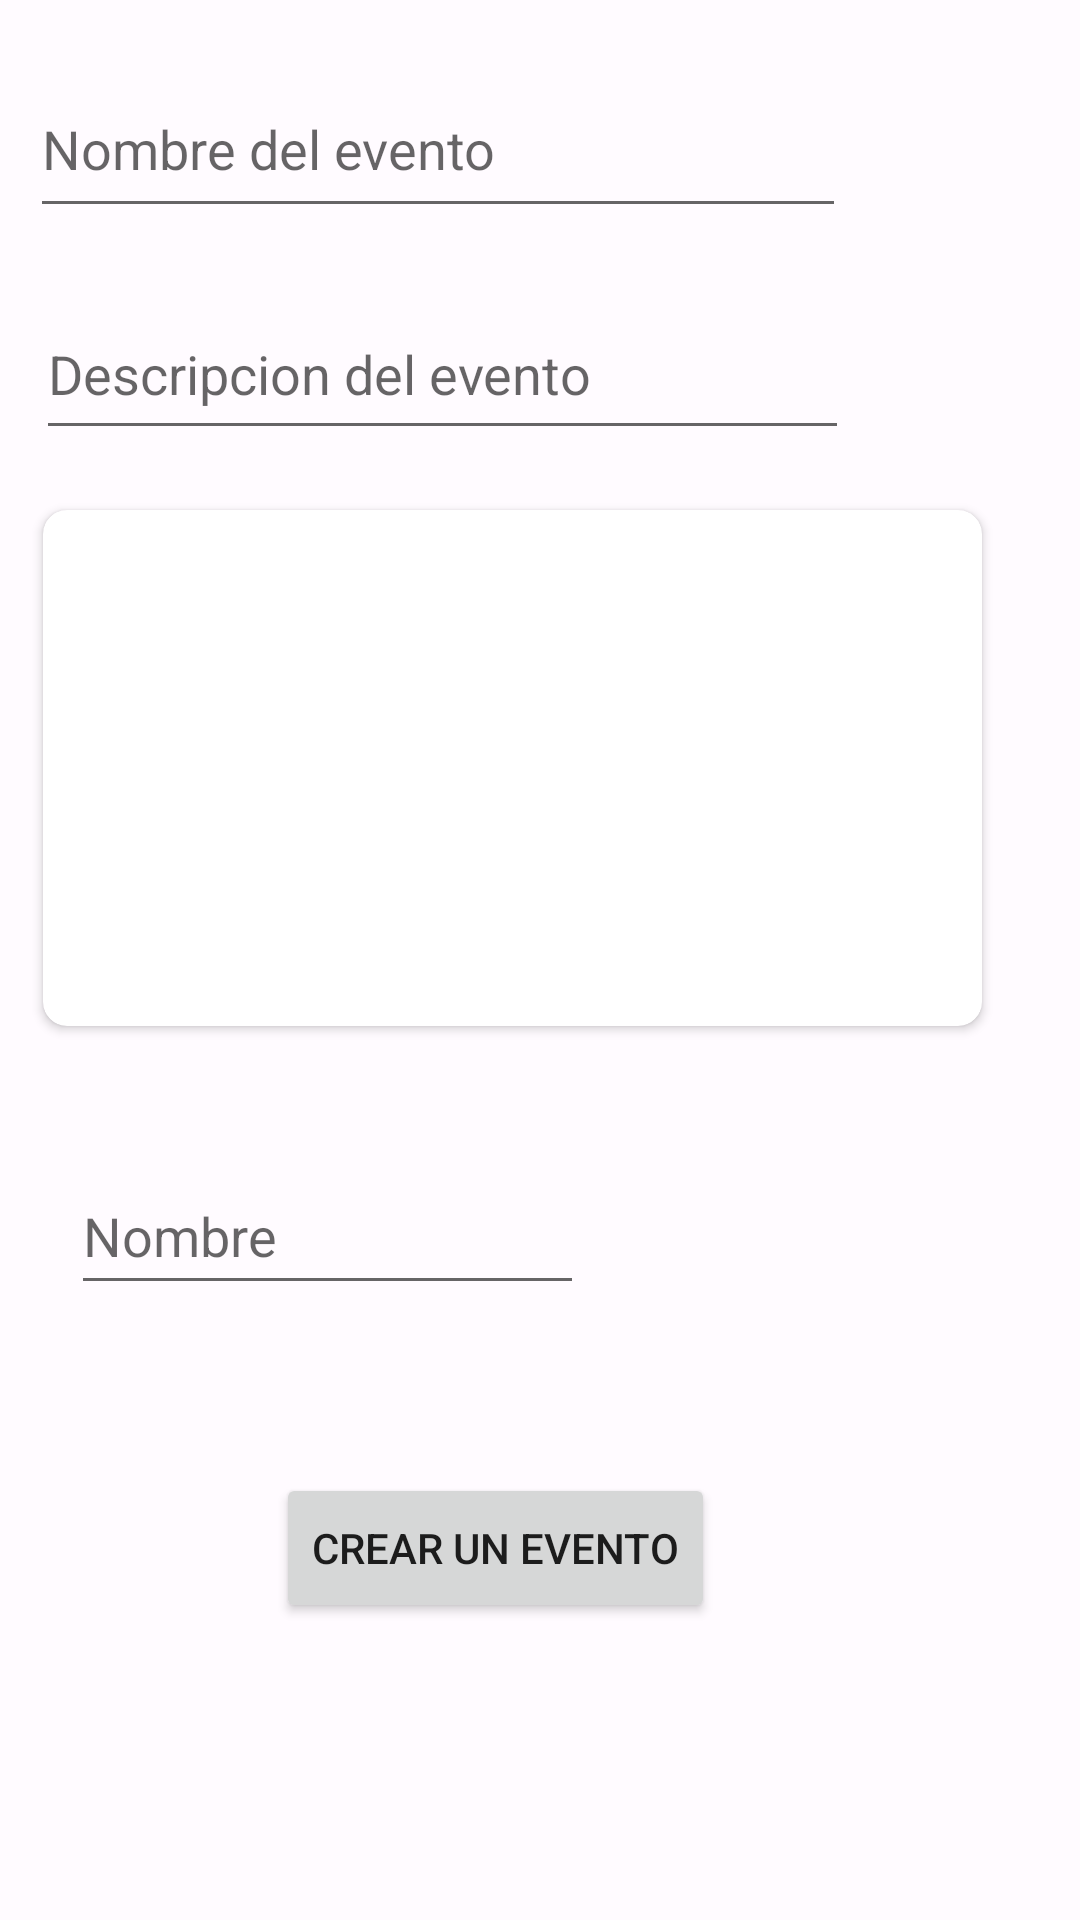

Here is an Android app screen rendered from its layout file. Give the layout XML and the strings, colors and styles it references.
<!-- AndroidManifest.xml: application theme Theme.Examen_201810050092_Ejercicio3 -->
<!-- res/layout/fragment_notifications.xml -->
<?xml version="1.0" encoding="utf-8"?>
<androidx.constraintlayout.widget.ConstraintLayout xmlns:android="http://schemas.android.com/apk/res/android"
    xmlns:app="http://schemas.android.com/apk/res-auto"
    xmlns:tools="http://schemas.android.com/tools"
    android:layout_width="match_parent"
    android:layout_height="match_parent"
    tools:context=".ui.notifications.NotificationsFragment">

    <Button
        android:id="@+id/btnGuardarevento"
        android:layout_width="wrap_content"
        android:layout_height="50dp"
        android:layout_marginTop="56dp"
        android:text="Crear un Evento"
        app:layout_constraintEnd_toEndOf="parent"
        app:layout_constraintHorizontal_bias="0.43"

        app:layout_constraintStart_toStartOf="parent"
        app:layout_constraintTop_toBottomOf="@+id/tilNombre"
        tools:ignore="MissingConstraints" />

    <com.google.android.material.textfield.TextInputEditText
        android:id="@+id/tilNombre"
        android:layout_width="171dp"
        android:layout_height="49dp"
        android:layout_marginTop="44dp"
        android:hint="@string/lbl_nombre"
        app:layout_constraintEnd_toEndOf="parent"
        app:layout_constraintHorizontal_bias="0.125"
        app:layout_constraintStart_toStartOf="parent"
        app:layout_constraintTop_toBottomOf="@+id/cvData" />\

    <com.google.android.material.textfield.TextInputEditText
        android:id="@+id/tilNombreevento"
        android:layout_width="272dp"
        android:layout_height="56dp"
        android:layout_marginTop="20dp"
        android:hint="@string/lbl_nombreevento"
        app:layout_constraintEnd_toEndOf="parent"
        app:layout_constraintHorizontal_bias="0.115"
        app:layout_constraintStart_toStartOf="parent"
        app:layout_constraintTop_toTopOf="parent"
        tools:ignore="MissingConstraints" />

    <com.google.android.material.textfield.TextInputEditText
        android:id="@+id/tildescripciondelevento"
        android:layout_width="271dp"
        android:layout_height="54dp"
        android:layout_marginTop="20dp"
        android:hint="@string/lbl_descripciondelevento"
        app:layout_constraintEnd_toEndOf="parent"
        app:layout_constraintHorizontal_bias="0.135"
        app:layout_constraintStart_toStartOf="parent"
        app:layout_constraintTop_toBottomOf="@+id/tilNombreevento"
        tools:ignore="MissingConstraints" />

    <androidx.cardview.widget.CardView
        android:id="@+id/cvData"
        android:layout_width="313dp"
        android:layout_height="172dp"
        android:layout_marginTop="20dp"
        app:cardCornerRadius="8dp"
        app:contentPaddingBottom="8dp"
        app:layout_constraintEnd_toEndOf="parent"
        app:layout_constraintHorizontal_bias="0.306"

        app:layout_constraintStart_toStartOf="parent"
        app:layout_constraintTop_toBottomOf="@+id/tildescripciondelevento"
        tools:ignore="MissingConstraints">


        <androidx.constraintlayout.widget.ConstraintLayout
            android:layout_width="315dp"
            android:layout_height="156dp">

            <TextView
                android:id="@+id/tvLat"
                android:layout_width="274dp"
                android:layout_height="34dp"
                android:layout_marginTop="16dp"
                android:textAppearance="@style/TextAppearance.AppCompat.Large"
                app:layout_constraintEnd_toEndOf="parent"
                app:layout_constraintHorizontal_bias="0.507"
                app:layout_constraintStart_toStartOf="parent"
                app:layout_constraintTop_toBottomOf="@+id/tvLon"
                tools:ignore="MissingConstraints"
                tools:text="14.2515456449684" />

            <TextView
                android:id="@+id/tvLon"
                android:layout_width="274dp"
                android:layout_height="39dp"
                android:layout_marginTop="16dp"
                android:textAppearance="@style/TextAppearance.AppCompat.Large"
                app:layout_constraintEnd_toEndOf="parent"
                app:layout_constraintHorizontal_bias="0.487"
                app:layout_constraintStart_toStartOf="parent"
                app:layout_constraintTop_toTopOf="parent"
                tools:ignore="MissingConstraints"
                tools:text="-85.1234654654849" />
        </androidx.constraintlayout.widget.ConstraintLayout>

    </androidx.cardview.widget.CardView>

</androidx.constraintlayout.widget.ConstraintLayout>
<!-- resources referenced by this layout -->
<resources>
  <string name="lbl_descripciondelevento">Descripcion del evento</string>
  <string name="lbl_nombre">Nombre</string>
  <string name="lbl_nombreevento">Nombre del evento</string>
  <color name="md_theme_light_primary">#C00005</color>
  <color name="md_theme_light_onPrimary">#FFFFFF</color>
  <color name="md_theme_light_primaryContainer">#FFDAD5</color>
  <color name="md_theme_light_onPrimaryContainer">#410000</color>
  <color name="md_theme_light_secondary">#9C413D</color>
  <color name="md_theme_light_onSecondary">#FFFFFF</color>
  <color name="md_theme_light_secondaryContainer">#FFDAD6</color>
  <color name="md_theme_light_onSecondaryContainer">#410003</color>
  <color name="md_theme_light_tertiary">#775A00</color>
  <color name="md_theme_light_onTertiary">#FFFFFF</color>
  <color name="md_theme_light_tertiaryContainer">#FFDF99</color>
  <color name="md_theme_light_onTertiaryContainer">#251A00</color>
  <color name="md_theme_light_error">#BA1A1A</color>
  <color name="md_theme_light_errorContainer">#FFDAD6</color>
  <color name="md_theme_light_onError">#FFFFFF</color>
  <color name="md_theme_light_onErrorContainer">#410002</color>
  <color name="md_theme_light_background">#FFFBFF</color>
  <color name="md_theme_light_onBackground">#201A19</color>
  <color name="md_theme_light_surface">#FFFBFF</color>
  <color name="md_theme_light_onSurface">#201A19</color>
  <color name="md_theme_light_surfaceVariant">#F5DDDA</color>
  <color name="md_theme_light_onSurfaceVariant">#534341</color>
  <color name="md_theme_light_outline">#857370</color>
  <color name="md_theme_light_inverseOnSurface">#FBEEEC</color>
  <color name="md_theme_light_inverseSurface">#362F2E</color>
  <color name="md_theme_light_inversePrimary">#FFB4A9</color>
</resources>
